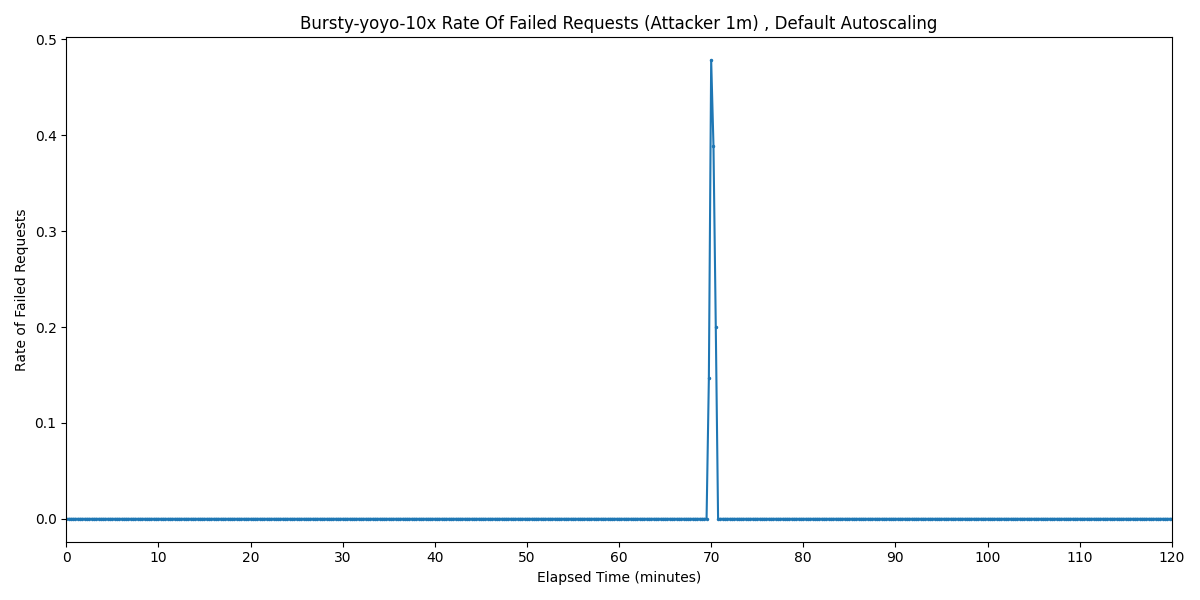

Values plotted in this chart, from the file beside it:
Timestamp, Rate of Failed Requests
2025-04-01 18:14:10.903, 0
2025-04-01 18:14:25.903, 0
2025-04-01 18:14:40.903, 0
2025-04-01 18:14:55.903, 0
2025-04-01 18:15:10.903, 0
2025-04-01 18:15:25.903, 0
2025-04-01 18:15:40.903, 0
2025-04-01 18:15:55.903, 0
2025-04-01 18:16:10.903, 0
2025-04-01 18:16:25.903, 0
2025-04-01 18:16:40.903, 0
2025-04-01 18:16:55.903, 0
2025-04-01 18:17:10.903, 0
2025-04-01 18:17:25.903, 0
2025-04-01 18:17:40.903, 0
2025-04-01 18:17:55.903, 0
2025-04-01 18:18:10.903, 0
2025-04-01 18:18:25.903, 0
2025-04-01 18:18:40.903, 0
2025-04-01 18:18:55.903, 0
2025-04-01 18:19:10.903, 0
2025-04-01 18:19:25.903, 0
2025-04-01 18:19:40.903, 0
2025-04-01 18:19:55.903, 0
2025-04-01 18:20:10.903, 0
2025-04-01 18:20:25.903, 0
2025-04-01 18:20:40.903, 0
2025-04-01 18:20:55.903, 0
2025-04-01 18:21:10.903, 0
2025-04-01 18:21:25.903, 0
2025-04-01 18:21:40.903, 0
2025-04-01 18:21:55.903, 0
2025-04-01 18:22:10.903, 0
2025-04-01 18:22:25.903, 0
2025-04-01 18:22:40.903, 0
2025-04-01 18:22:55.903, 0
2025-04-01 18:23:10.903, 0
2025-04-01 18:23:25.903, 0
2025-04-01 18:23:40.903, 0
2025-04-01 18:23:55.903, 0
2025-04-01 18:24:10.903, 0
2025-04-01 18:24:25.903, 0
2025-04-01 18:24:40.903, 0
2025-04-01 18:24:55.903, 0
2025-04-01 18:25:10.903, 0
2025-04-01 18:25:25.903, 0
2025-04-01 18:25:40.903, 0
2025-04-01 18:25:55.903, 0
2025-04-01 18:26:10.903, 0
2025-04-01 18:26:25.903, 0
2025-04-01 18:26:40.903, 0
2025-04-01 18:26:55.903, 0
2025-04-01 18:27:10.903, 0
2025-04-01 18:27:25.903, 0
2025-04-01 18:27:40.903, 0
2025-04-01 18:27:55.903, 0
2025-04-01 18:28:10.903, 0
2025-04-01 18:28:25.903, 0
2025-04-01 18:28:40.903, 0
2025-04-01 18:28:55.903, 0
... 421 more rows
